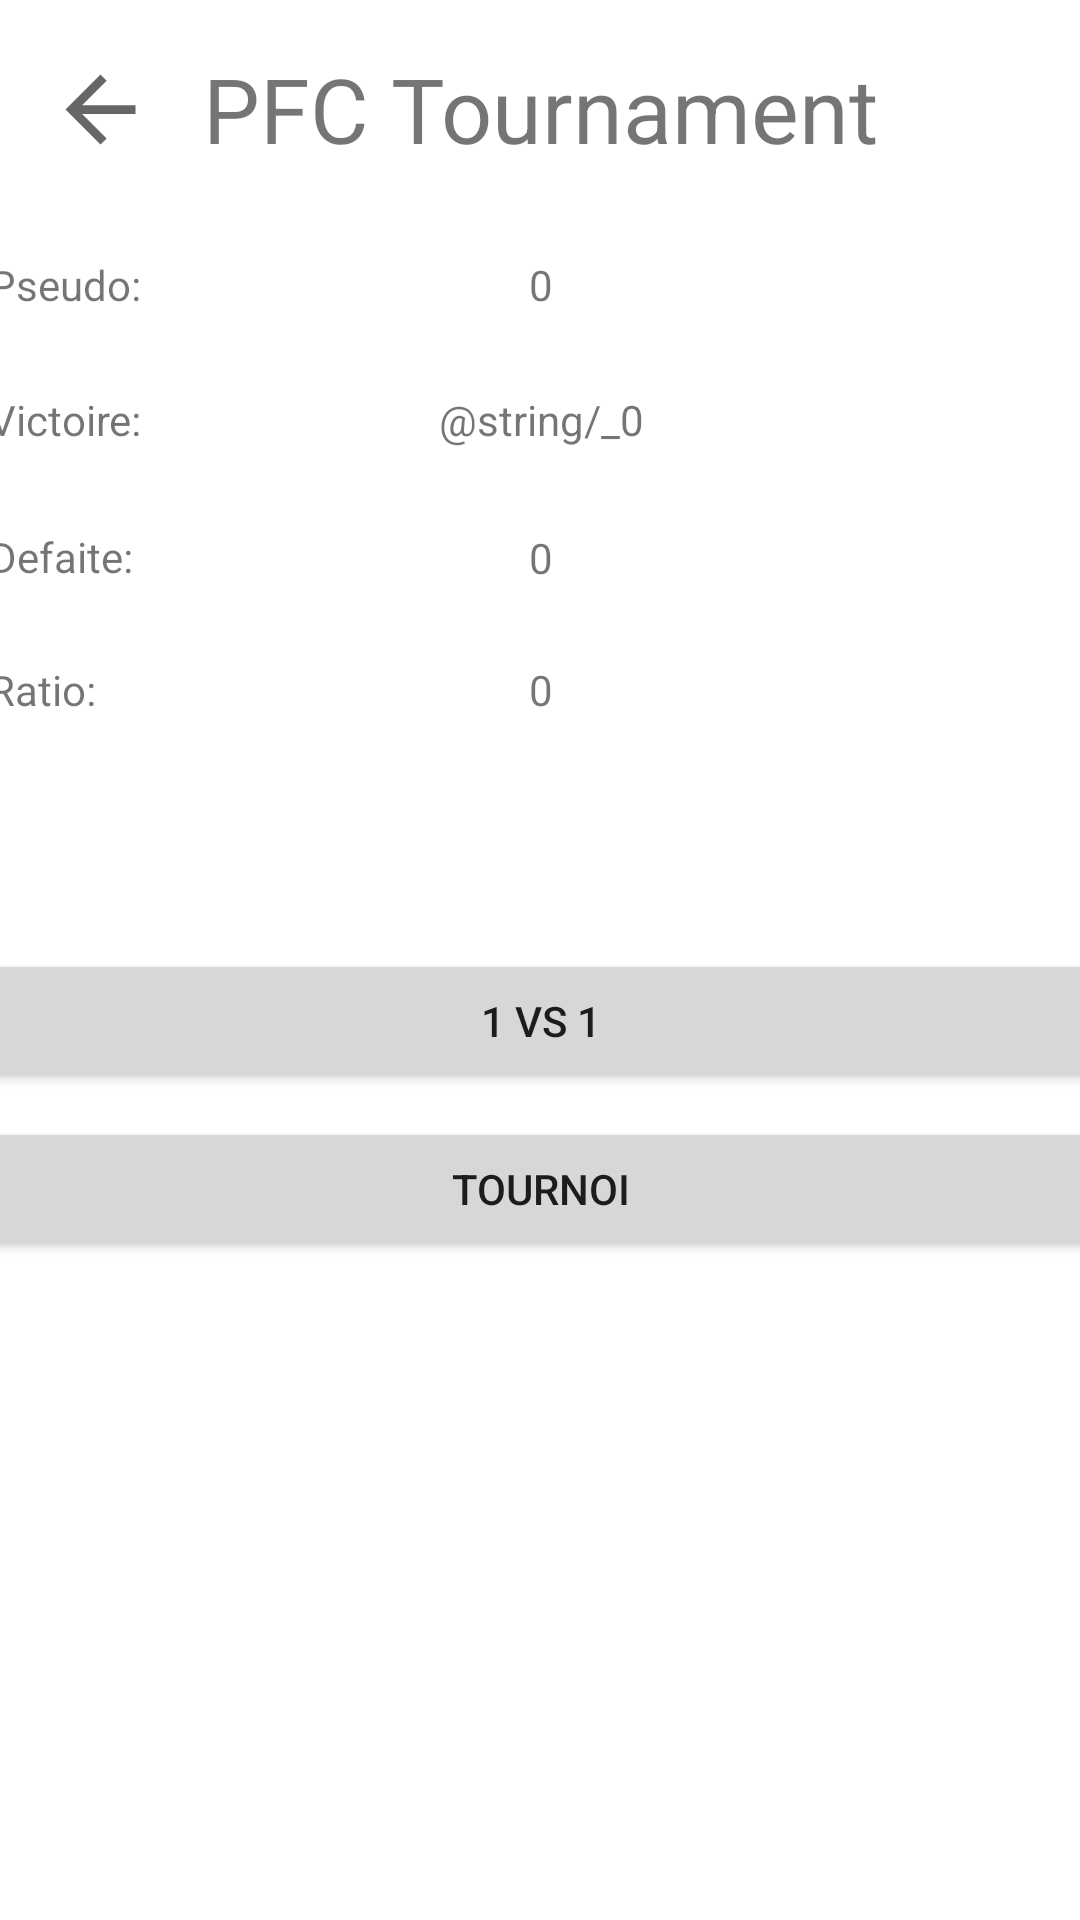

This screen was rendered from an Android layout file. Write that file and the resources it references.
<!-- AndroidManifest.xml: application theme AppTheme -->
<!-- res/layout/activity_home.xml -->
<?xml version="1.0" encoding="utf-8"?>
<androidx.constraintlayout.widget.ConstraintLayout xmlns:android="http://schemas.android.com/apk/res/android"
    xmlns:app="http://schemas.android.com/apk/res-auto"
    xmlns:tools="http://schemas.android.com/tools"
    android:layout_width="match_parent"
    android:layout_height="match_parent"
    tools:context=".HomeActivity">

    <androidx.constraintlayout.widget.ConstraintLayout
        android:id="@+id/constraintLayout2"
        android:layout_width="400dp"
        android:layout_height="180dp"
        android:layout_marginTop="16dp"
        app:layout_constraintEnd_toEndOf="parent"
        app:layout_constraintStart_toStartOf="parent"
        app:layout_constraintTop_toBottomOf="@+id/homepage_title">

        <TextView
            android:id="@+id/homepage_textView_pseudo"
            android:layout_width="0dp"
            android:layout_height="45dp"
            android:layout_marginStart="16dp"
            android:layout_marginLeft="16dp"
            android:gravity="left|center_vertical"
            android:text="Pseudo:"
            app:layout_constraintStart_toStartOf="parent"
            app:layout_constraintTop_toTopOf="parent" />

        <TextView
            android:id="@+id/homepage_textView_pseudo2"
            android:layout_width="0dp"
            android:layout_height="45dp"
            android:gravity="center"
            android:text="0"
            app:layout_constraintEnd_toEndOf="parent"
            app:layout_constraintStart_toStartOf="parent"
            app:layout_constraintTop_toTopOf="parent" />

        <TextView
            android:id="@+id/homepage_textView_victory2"
            android:layout_width="0dp"
            android:layout_height="45dp"
            android:gravity="center"
            android:text="@string/_0"
            app:layout_constraintEnd_toEndOf="parent"
            app:layout_constraintStart_toStartOf="parent"
            app:layout_constraintTop_toBottomOf="@+id/homepage_textView_pseudo2" />

        <TextView
            android:id="@+id/homepage_textView_victory"
            android:layout_width="0dp"
            android:layout_height="45dp"
            android:layout_marginStart="16dp"
            android:layout_marginLeft="16dp"
            android:gravity="left|center_vertical"
            android:text="Victoire:"
            app:layout_constraintStart_toStartOf="parent"
            app:layout_constraintTop_toBottomOf="@+id/homepage_textView_pseudo" />

        <TextView
            android:id="@+id/homepage_textView_ratio"
            android:layout_width="0dp"
            android:layout_height="45dp"
            android:layout_marginStart="16dp"
            android:layout_marginLeft="16dp"
            android:gravity="left|center_vertical"
            android:text="Ratio:"
            app:layout_constraintBottom_toBottomOf="parent"
            app:layout_constraintStart_toStartOf="parent" />

        <TextView
            android:id="@+id/homepage_textView_defeat"
            android:layout_width="0dp"
            android:layout_height="45dp"
            android:layout_marginStart="16dp"
            android:layout_marginLeft="16dp"
            android:layout_marginBottom="44dp"
            android:gravity="left|center_vertical"
            android:text="Defaite:"
            app:layout_constraintBottom_toBottomOf="parent"
            app:layout_constraintStart_toStartOf="parent"
            app:layout_constraintTop_toBottomOf="@+id/homepage_textView_victory" />

        <TextView
            android:id="@+id/homepage_textView_ratio2"
            android:layout_width="0dp"
            android:layout_height="45dp"
            android:gravity="center"
            android:text="0"
            app:layout_constraintBottom_toBottomOf="parent"
            app:layout_constraintEnd_toEndOf="parent"
            app:layout_constraintStart_toStartOf="parent" />

        <TextView
            android:id="@+id/homepage_textView_defeat2"
            android:layout_width="0dp"
            android:layout_height="45dp"
            android:layout_marginTop="1dp"
            android:layout_marginBottom="44dp"
            android:gravity="center"
            android:text="0"
            app:layout_constraintBottom_toBottomOf="parent"
            app:layout_constraintEnd_toEndOf="parent"
            app:layout_constraintStart_toStartOf="parent"
            app:layout_constraintTop_toBottomOf="@+id/homepage_textView_victory2" />

    </androidx.constraintlayout.widget.ConstraintLayout>

    <TextView
        android:id="@+id/homepage_title"
        android:layout_width="0dp"
        android:layout_height="wrap_content"
        android:layout_marginTop="16dp"
        android:gravity="center"
        android:text="PFC Tournament"
        android:textSize="30sp"
        app:layout_constraintHorizontal_bias="0.0"
        app:layout_constraintLeft_toLeftOf="parent"
        app:layout_constraintRight_toRightOf="parent"
        app:layout_constraintTop_toTopOf="parent" />

    <ImageView
        android:id="@+id/homepage_imageView_back"
        android:layout_width="35dp"
        android:layout_height="41dp"
        android:layout_marginStart="16dp"
        android:layout_marginLeft="16dp"
        android:layout_marginTop="16dp"
        app:layout_constraintStart_toStartOf="parent"
        app:layout_constraintTop_toTopOf="parent"
        app:srcCompat="?attr/actionModeCloseDrawable" />

    <androidx.constraintlayout.widget.ConstraintLayout
        android:layout_width="400dp"
        android:layout_height="110dp"
        android:layout_marginStart="8dp"
        android:layout_marginLeft="8dp"
        android:layout_marginTop="64dp"
        android:layout_marginEnd="8dp"
        android:layout_marginRight="8dp"
        app:layout_constraintEnd_toEndOf="parent"
        app:layout_constraintStart_toStartOf="parent"
        app:layout_constraintTop_toBottomOf="@+id/constraintLayout2">

        <Button
            android:id="@+id/homepage_button_1v1"
            android:layout_width="0dp"
            android:layout_height="48dp"
            android:text="1 vs 1"
            app:layout_constraintEnd_toEndOf="parent"
            app:layout_constraintHorizontal_bias="0.0"
            app:layout_constraintStart_toStartOf="parent"
            app:layout_constraintTop_toTopOf="parent" />

        <Button
            android:id="@+id/homepage_button_tournament"
            android:layout_width="0dp"
            android:layout_height="48dp"
            android:layout_marginTop="8dp"
            android:text="Tournoi"
            app:layout_constraintEnd_toEndOf="parent"
            app:layout_constraintHorizontal_bias="0.0"
            app:layout_constraintStart_toStartOf="parent"
            app:layout_constraintTop_toBottomOf="@+id/homepage_button_1v1" />
    </androidx.constraintlayout.widget.ConstraintLayout>

</androidx.constraintlayout.widget.ConstraintLayout>
<!-- resources referenced by this layout -->
<resources>

</resources>
